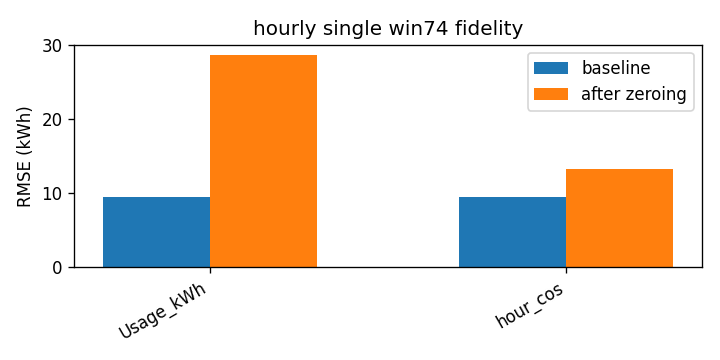

The file beside this chart, header and first rows:
attr, baseline_rmse, rmse_zero, delta
Usage_kWh, 9.517, 28.64, 19.13
hour_cos, 9.517, 13.21, 3.691
